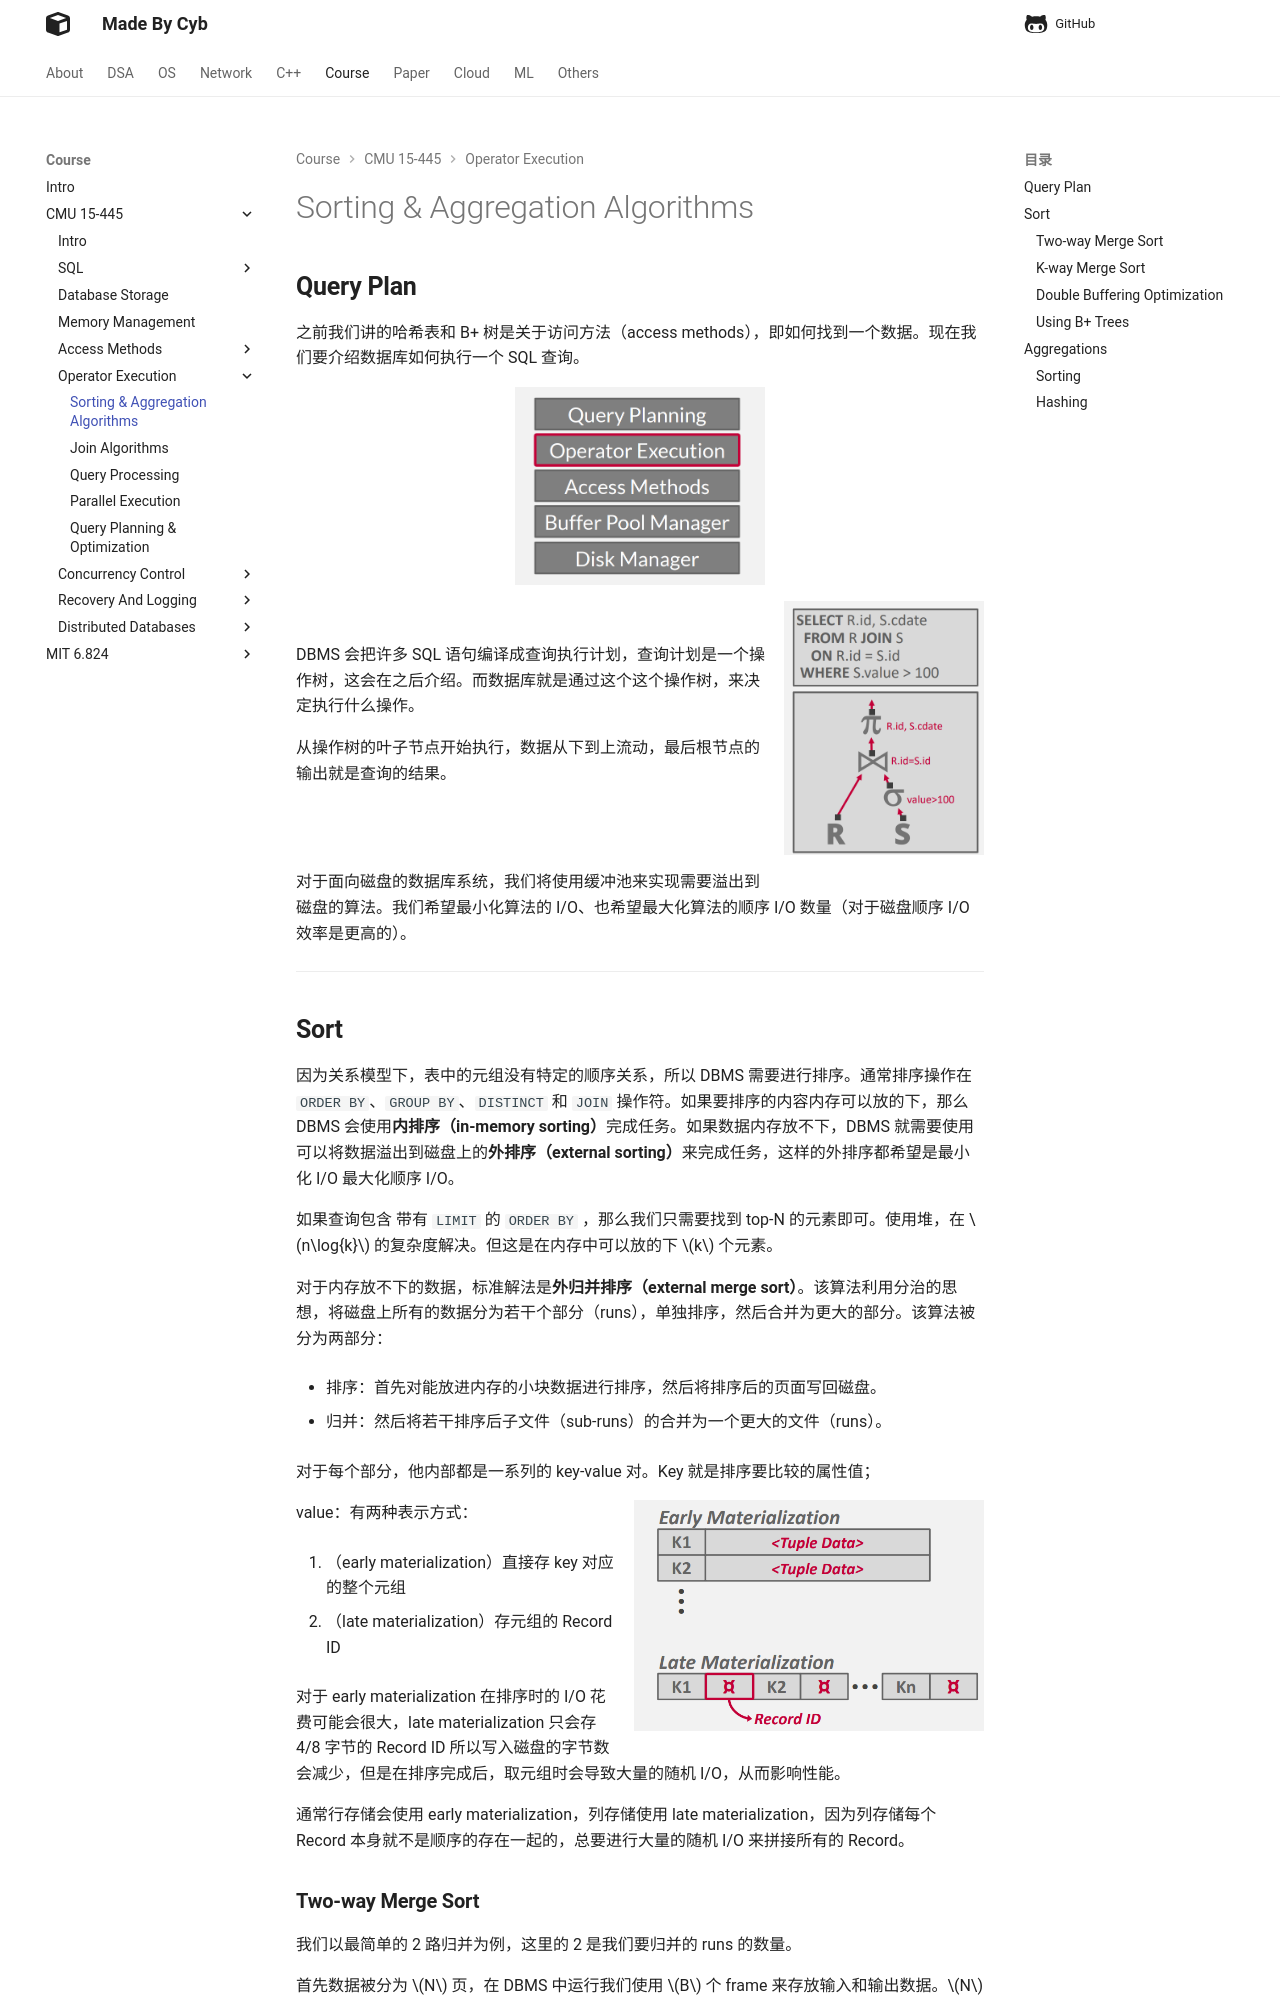

repository: idle-lab/idle-lab.github.io · page: course/CMU15445/OpExe/sort/index.html · generator: mkdocs


## **Query Plan**

之前我们讲的哈希表和 B+ 树是关于访问方法（access methods），即如何找到一个数据。现在我们要介绍数据库如何执行一个 SQL 查询。

<figure markdown="span">
  ![Image title](./01.png){ width="250" }
</figure>

<img src="../02.png" align="right" height="200" width="200">

<br>

DBMS 会把许多 SQL 语句编译成查询执行计划，查询计划是一个操作树，这会在之后介绍。而数据库就是通过这个这个操作树，来决定执行什么操作。

从操作树的叶子节点开始执行，数据从下到上流动，最后根节点的输出就是查询的结果。

<br><br>

对于面向磁盘的数据库系统，我们将使用缓冲池来实现需要溢出到磁盘的算法。我们希望最小化算法的 I/O、也希望最大化算法的顺序 I/O 数量（对于磁盘顺序 I/O 效率是更高的）。

<hr>
